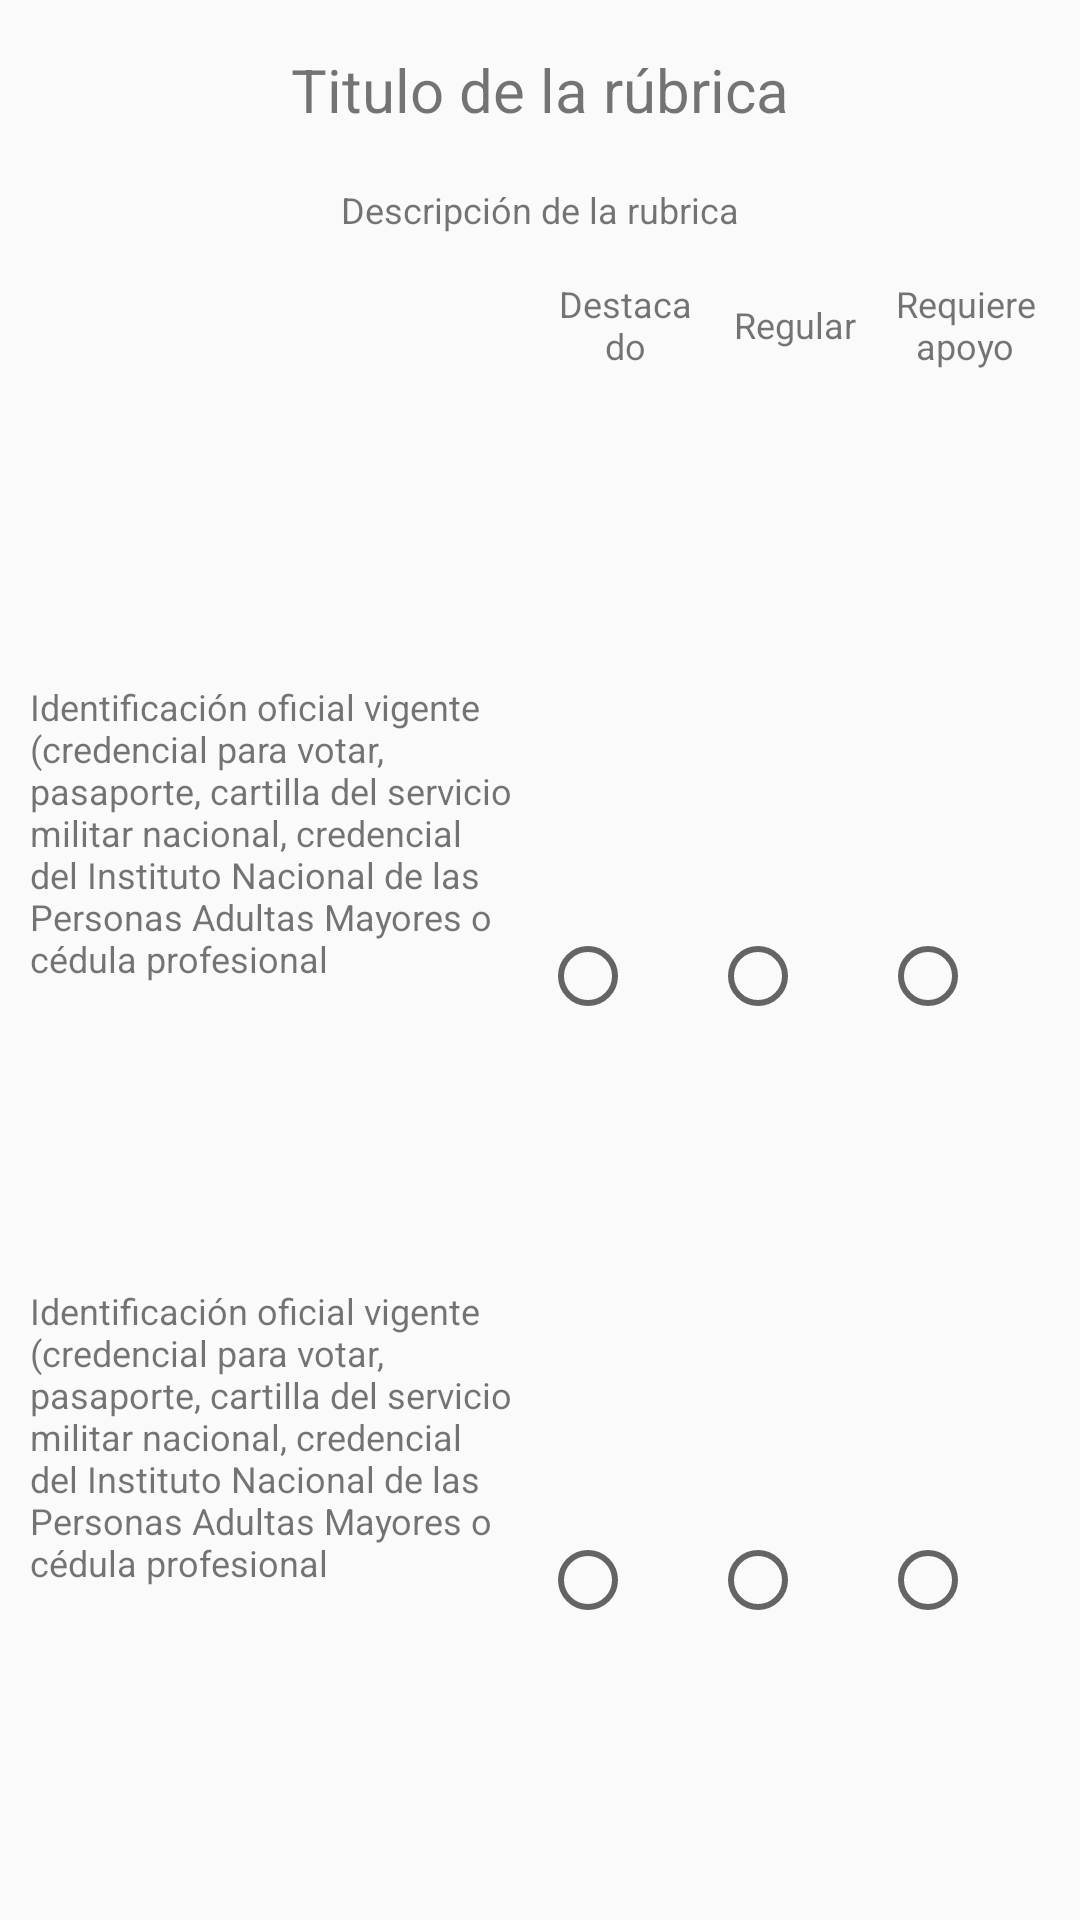

Here is an Android app screen rendered from its layout file. Give the layout XML and the strings, colors and styles it references.
<!-- AndroidManifest.xml: application theme AppTheme -->
<!-- res/layout/activity_detail_rubric.xml -->
<?xml version="1.0" encoding="utf-8"?>
<LinearLayout xmlns:android="http://schemas.android.com/apk/res/android"
    xmlns:app="http://schemas.android.com/apk/res-auto"
    xmlns:tools="http://schemas.android.com/tools"
    android:layout_width="match_parent"
    android:layout_height="wrap_content"
    android:orientation="vertical"
    android:padding="10dp"
    tools:context="com.example.example.checkmeout.RubricDetailActivity">

    <TextView
        android:id="@+id/tv_rubric_detail_rubric_title"
        android:layout_width="match_parent"
        android:layout_height="40dp"
        android:gravity="center"
        android:text="Titulo de la rúbrica"
        android:textSize="20sp" />
    <TextView
        android:id="@+id/tv_rubric_detail_rubric_description"
        android:layout_width="match_parent"
        android:layout_height="40dp"
        android:gravity="center"
        android:text="Descripción de la rubrica"
        android:textSize="12sp" />

    <TableLayout xmlns:android="http://schemas.android.com/apk/res/android"
        android:layout_width="match_parent"
        android:layout_height="match_parent"
        android:shrinkColumns="0"
        android:stretchColumns="1">

        <TableRow
            android:layout_width="0dp"
            android:layout_height="wrap_content"
            android:layout_marginBottom="5dp"
            android:layout_weight="1">

            <TextView
                android:layout_width="0dp"
                android:layout_height="wrap_content"
                android:layout_weight=".5"
                android:padding="3dip"
                android:text=""
                android:textSize="12sp" />

            <LinearLayout
                android:layout_width="0dp"
                android:layout_height="wrap_content"
                android:layout_weight=".5"
                android:orientation="horizontal">

                <TextView
                    android:layout_width="0dp"
                    android:layout_height="wrap_content"
                    android:layout_gravity="center"
                    android:layout_weight="1"
                    android:gravity="center"
                    android:padding="3dip"
                    android:text="Destacado"
                    android:textSize="12sp" />

                <TextView
                    android:layout_width="0dp"
                    android:layout_height="wrap_content"
                    android:layout_gravity="center"
                    android:layout_weight="1"
                    android:gravity="center"
                    android:padding="3dip"
                    android:text="Regular"
                    android:textSize="12sp" />

                <TextView
                    android:layout_width="0dp"
                    android:layout_height="wrap_content"
                    android:layout_gravity="center"
                    android:layout_weight="1"
                    android:gravity="center"
                    android:padding="3dip"
                    android:text="Requiere apoyo"
                    android:textSize="12sp" />
            </LinearLayout>
        </TableRow>

        <TableRow
            android:layout_width="0dp"
            android:layout_height="wrap_content"
            android:layout_marginBottom="5dp"
            android:layout_weight="1">

            <TextView
                android:layout_width="0dp"
                android:layout_weight=".5"
                android:gravity="left"
                android:text="Identificación oficial vigente (credencial para votar, pasaporte, cartilla del servicio militar nacional, credencial del Instituto Nacional de las Personas Adultas Mayores o cédula profesional"
                android:textSize="12sp" />

            <RadioGroup
                android:layout_width="0dp"
                android:layout_gravity="center"
                android:layout_weight=".5"
                android:orientation="horizontal">

                <RadioButton
                    android:layout_width="0dp"
                    android:layout_height="wrap_content"
                    android:layout_gravity="center_vertical"
                    android:layout_weight="1" />

                <RadioButton
                    android:layout_width="0dp"
                    android:layout_height="wrap_content"
                    android:layout_gravity="center_vertical"
                    android:layout_weight="1" />

                <RadioButton
                    android:layout_width="0dp"
                    android:layout_height="wrap_content"
                    android:layout_gravity="center_vertical"
                    android:layout_weight="1" />
            </RadioGroup>
        </TableRow>

        <TableRow
            android:layout_width="0dp"
            android:layout_height="wrap_content"
            android:layout_marginBottom="5dp"
            android:layout_weight="1">

            <TextView
                android:layout_width="0dp"
                android:layout_weight=".5"
                android:gravity="left"
                android:text="Identificación oficial vigente (credencial para votar, pasaporte, cartilla del servicio militar nacional, credencial del Instituto Nacional de las Personas Adultas Mayores o cédula profesional"
                android:textSize="12sp" />

            <RadioGroup
                android:layout_width="0dp"
                android:layout_gravity="center"
                android:layout_weight=".5"
                android:orientation="horizontal">

                <RadioButton
                    android:layout_width="wrap_content"
                    android:layout_height="wrap_content"

                    android:layout_gravity="center"
                    android:layout_weight="1" />

                <RadioButton
                    android:layout_width="wrap_content"
                    android:layout_height="wrap_content"
                    android:layout_gravity="center_vertical"
                    android:layout_weight="1" />

                <RadioButton
                    android:layout_width="wrap_content"
                    android:layout_height="wrap_content"
                    android:layout_gravity="center_vertical"
                    android:layout_weight="1" />
            </RadioGroup>
        </TableRow>


    </TableLayout>

</LinearLayout>
<!-- resources referenced by this layout -->
<resources>
  <style name="AppTheme" parent="Theme.AppCompat.Light.DarkActionBar">
          
          <item name="colorPrimary">@color/colorPrimary</item>
          <item name="colorPrimaryDark">@color/colorPrimaryDark</item>
          <item name="colorAccent">@color/colorAccent</item>
          <item name="android:actionMenuTextColor">@color/colorWhite</item>
  
      </style>
  <color name="colorPrimary">#2196F3</color>
  <color name="colorPrimaryDark">#1976D2</color>
  <color name="colorAccent">#00BCD4</color>
  <color name="colorWhite">#FFFFFF</color>
</resources>
